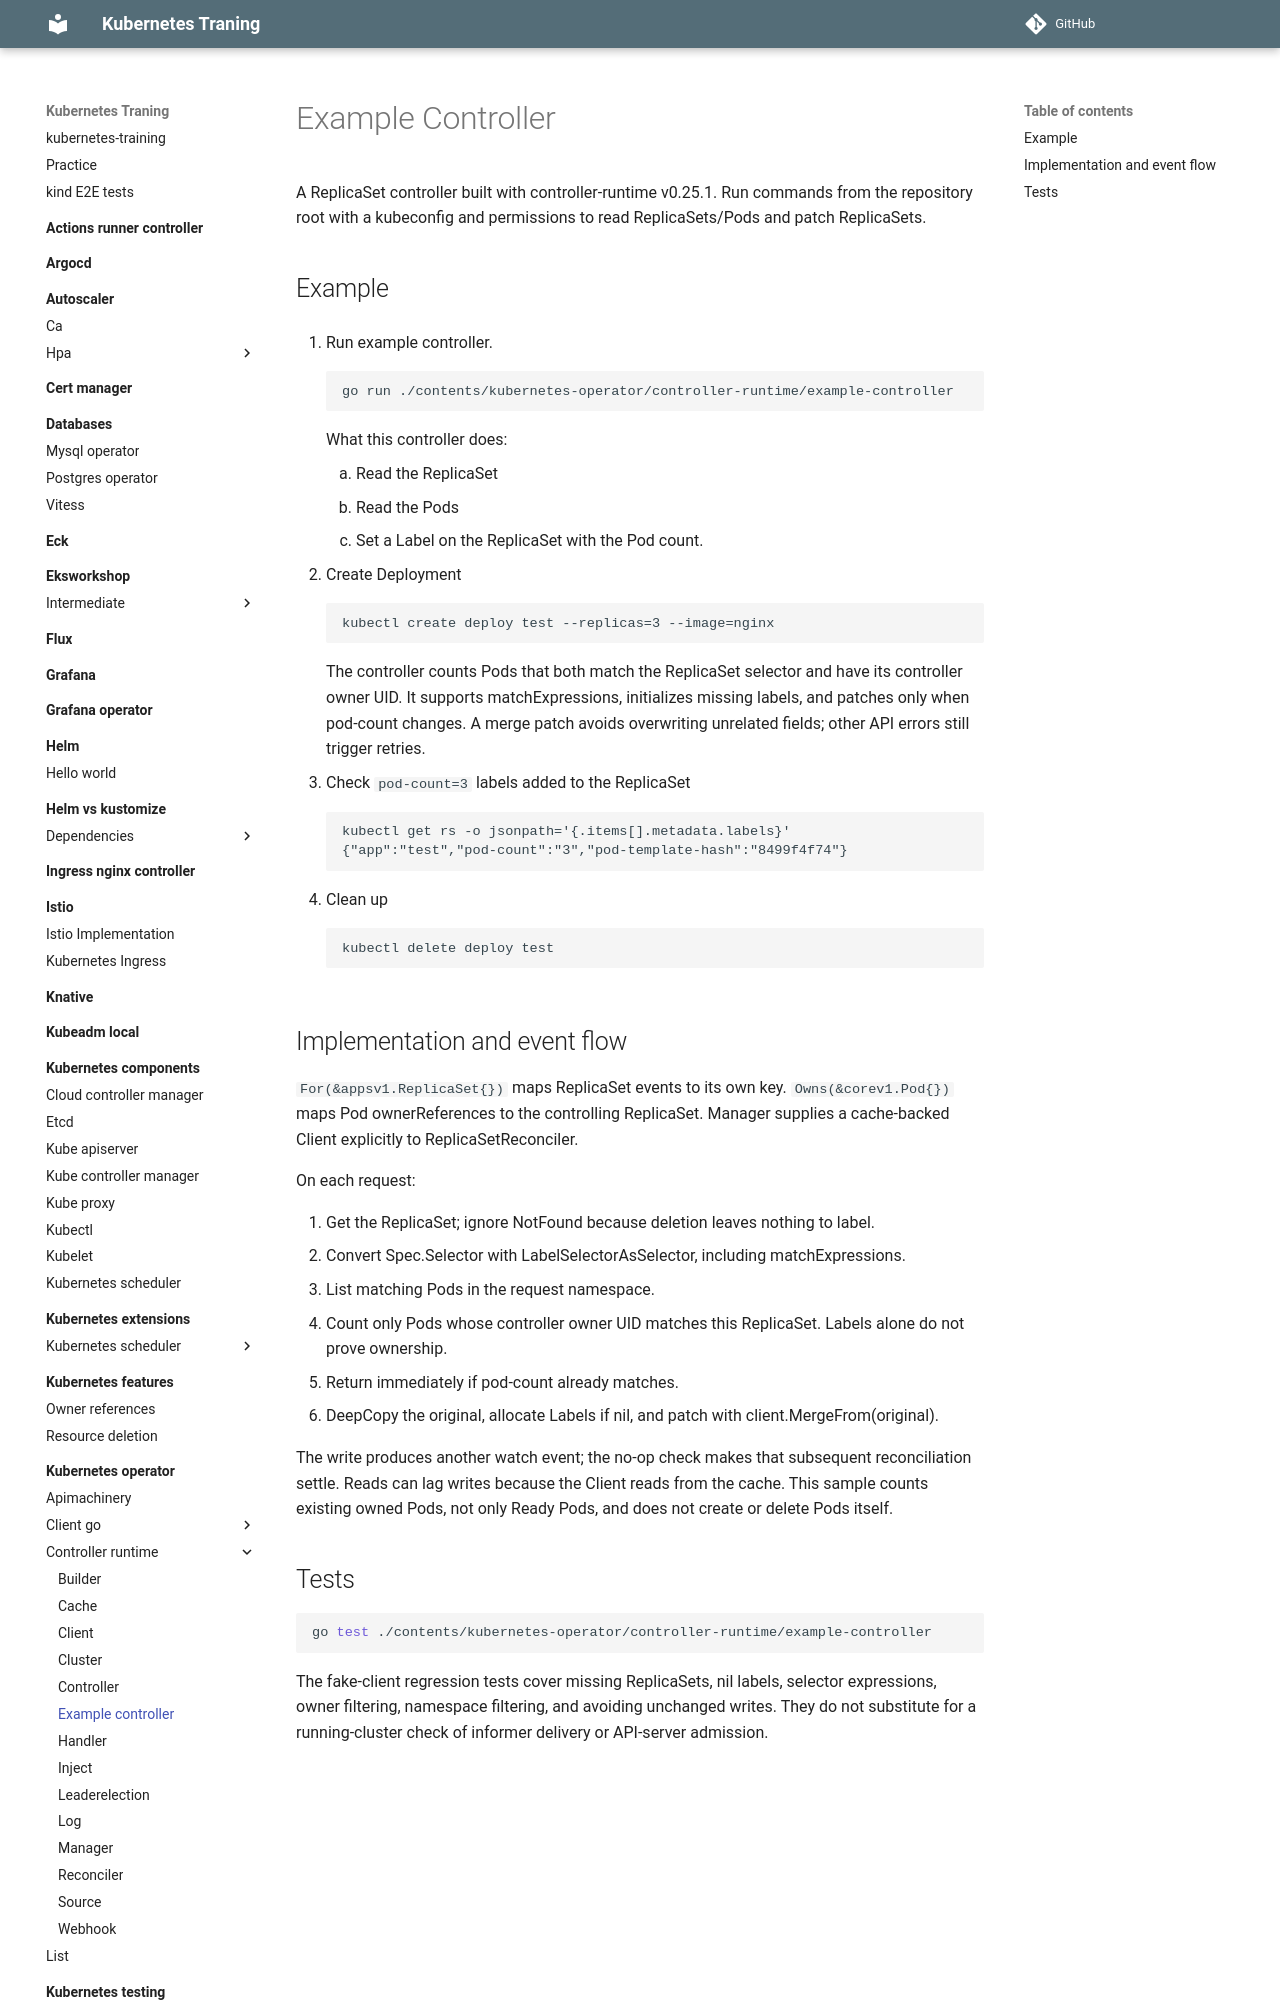

repository: nakamasato/kubernetes-training · page: kubernetes-operator/controller-runtime/example-controller/index.html · generator: mkdocs

# Example Controller

A ReplicaSet controller built with controller-runtime v0.25.1. Run commands from the repository root with a kubeconfig and permissions to read ReplicaSets/Pods and patch ReplicaSets.
## Example

1. Run example controller.

    ```
    go run ./contents/kubernetes-operator/controller-runtime/example-controller
    ```

    What this controller does:

    1. Read the ReplicaSet
    1. Read the Pods
    1. Set a Label on the ReplicaSet with the Pod count.

1. Create Deployment

    ```
    kubectl create deploy test --replicas=3 --image=nginx
    ```

    The controller counts Pods that both match the ReplicaSet selector and have its controller owner UID. It supports matchExpressions, initializes missing labels, and patches only when pod-count changes. A merge patch avoids overwriting unrelated fields; other API errors still trigger retries.

1. Check `pod-count=3` labels added to the ReplicaSet

    ```
    kubectl get rs -o jsonpath='{.items[].metadata.labels}'
    {"app":"test","pod-count":"3","pod-template-hash":"8499f4f74"}
    ```

1. Clean up
    ```
    kubectl delete deploy test
    ```
